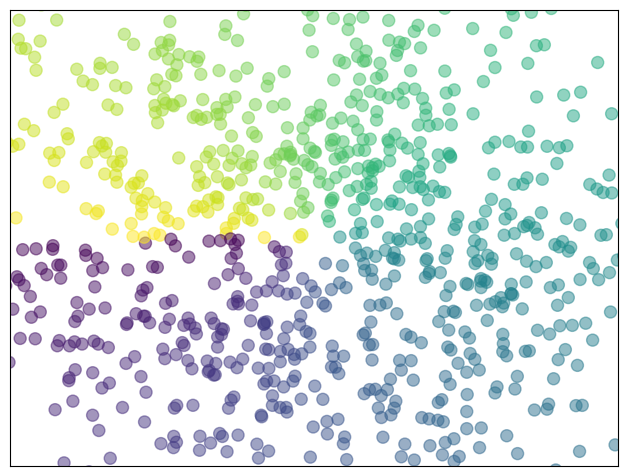

Python code for this plot:
import numpy as np
import matplotlib.pyplot as plt


n = 1024
x = np.random.normal(0, 1, n)
y = np.random.normal(0, 1, n)
f = np.arctan2(y, x)

plt.axes([0.025, 0.025, 0.95, 0.95])
plt.scatter(x, y, s=75, c=f, alpha=0.5)
plt.xlim(-1.5, 1.5)
plt.xticks(())
plt.ylim(-1.5, 1.5)
plt.yticks(())
plt.show()